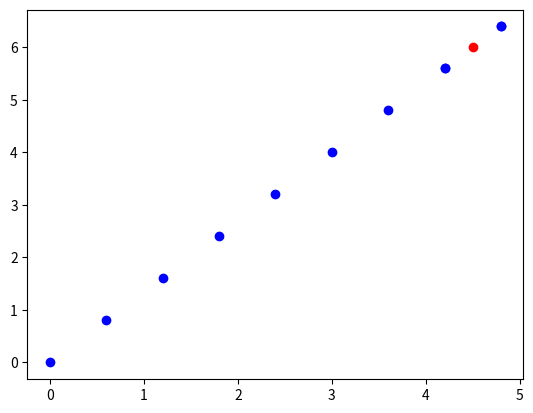

Reproduce this figure in Python.
""" Tools for calculating Gradient Descent for ||Ax-b||. """
import matplotlib.pyplot as plt
import numpy as np


def main():
    ################################################################################
    # TODO(student): Input Variables
    A = np.array([[1, 0], [0, 1]])  # do not change this until the last part
    b = np.array([4.5, 6])  # b in the equation ||Ax-b||
    initial_position = np.array([0, 0])  # position at iteration 0
    total_step_count = 10  # number of GD steps to take
    step_size = lambda i: 1  # step size at iteration i
    ################################################################################

    # computes desired number of steps of gradient descent
    positions = compute_updates(A, b, initial_position, total_step_count, step_size)

    # print out the values of the x_i
    print(positions)
    print(np.dot(np.linalg.inv(A), b))

    # plot the values of the x_i
    plt.scatter(positions[:, 0], positions[:, 1], c='blue')
    plt.scatter(np.dot(np.linalg.inv(A), b)[0],
                np.dot(np.linalg.inv(A), b)[1], c='red')
    plt.plot()
    plt.show()


def compute_gradient(A, b, x):
    """Computes the gradient of ||Ax-b|| with respect to x."""
    return np.dot(A.T, (np.dot(A, x) - b)) / np.linalg.norm(np.dot(A, x) - b)


def compute_update(A, b, x, step_count, step_size):
    """Computes the new point after the update at x."""
    return x - step_size(step_count) * compute_gradient(A, b, x)


def compute_updates(A, b, p, total_step_count, step_size):
    """Computes several updates towards the minimum of ||Ax-b|| from p.

    Params:
        b: in the equation ||Ax-b||
        p: initialization point
        total_step_count: number of iterations to calculate
        step_size: function for determining the step size at step i
    """
    positions = [np.array(p)]
    for k in range(total_step_count):
        positions.append(compute_update(A, b, positions[-1], k, step_size))
    return np.array(positions)


main()